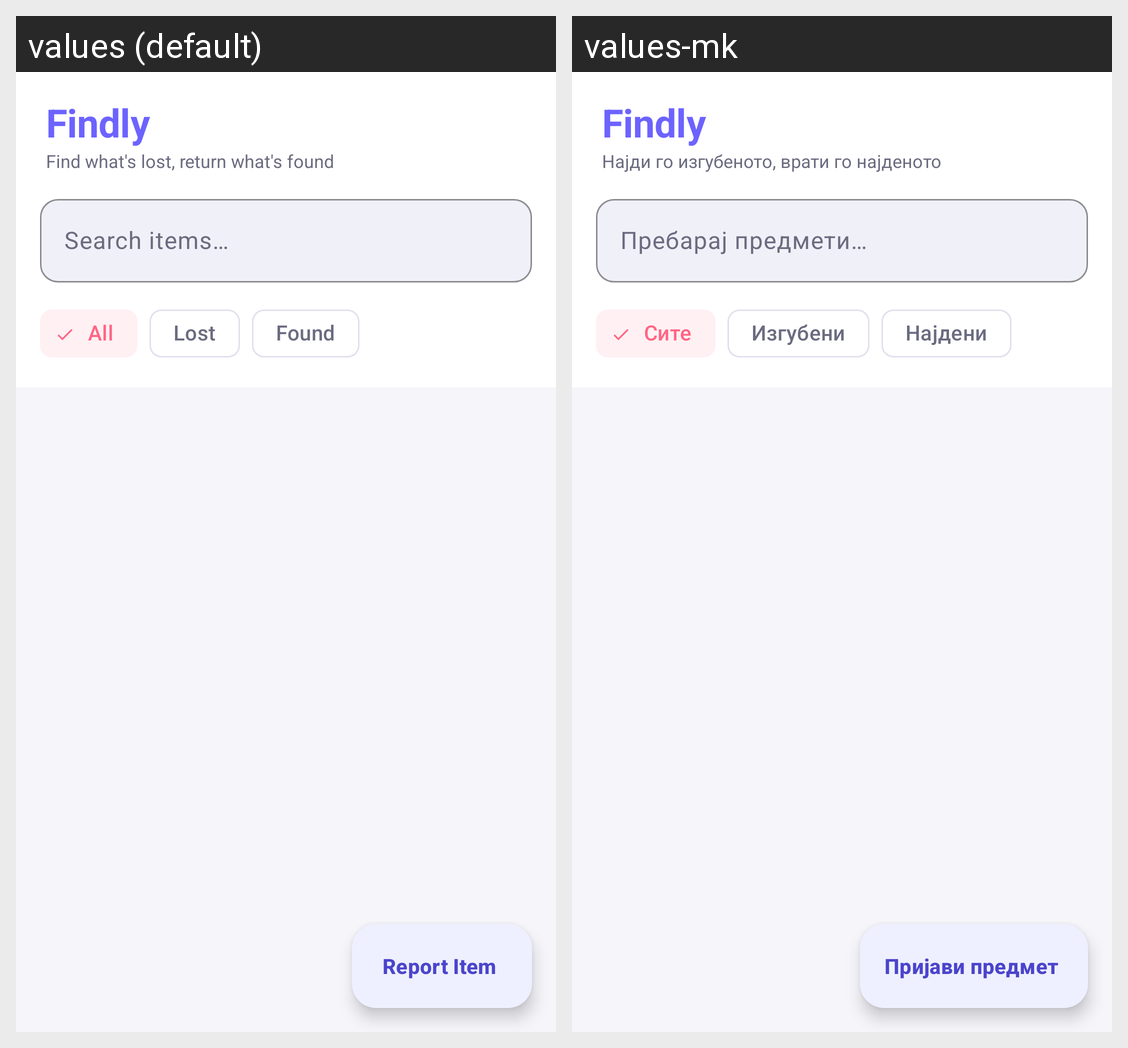

The Android screen above is rendered under two locales of the same app. Produce the string resources it draws, with the default and per-locale values.
Android screen res/layout/fragment_home.xml rendered under 2 locales, left to right: values (default), values-mk. Device: Nexus 5 (rendered at 1080×1920; each locale shown at half size, 540×960, under a caption strip naming it); theme Theme.Findly.
Strings drawn on this screen, with the default value and each locale's value (text and hints the layout hard-codes, and strings that could not be matched under every locale, appear in the picture but are not listed):

app_name
  values: Findly
  values-mk: Findly

app_tagline
  values: Find what's lost, return what's found
  values-mk: Најди го изгубеното, врати го најденото

search_hint
  values: Search items…
  values-mk: Пребарај предмети…

filter_all
  values: All
  values-mk: Сите

filter_lost
  values: Lost
  values-mk: Изгубени

filter_found
  values: Found
  values-mk: Најдени

fab_report
  values: Report Item
  values-mk: Пријави предмет
